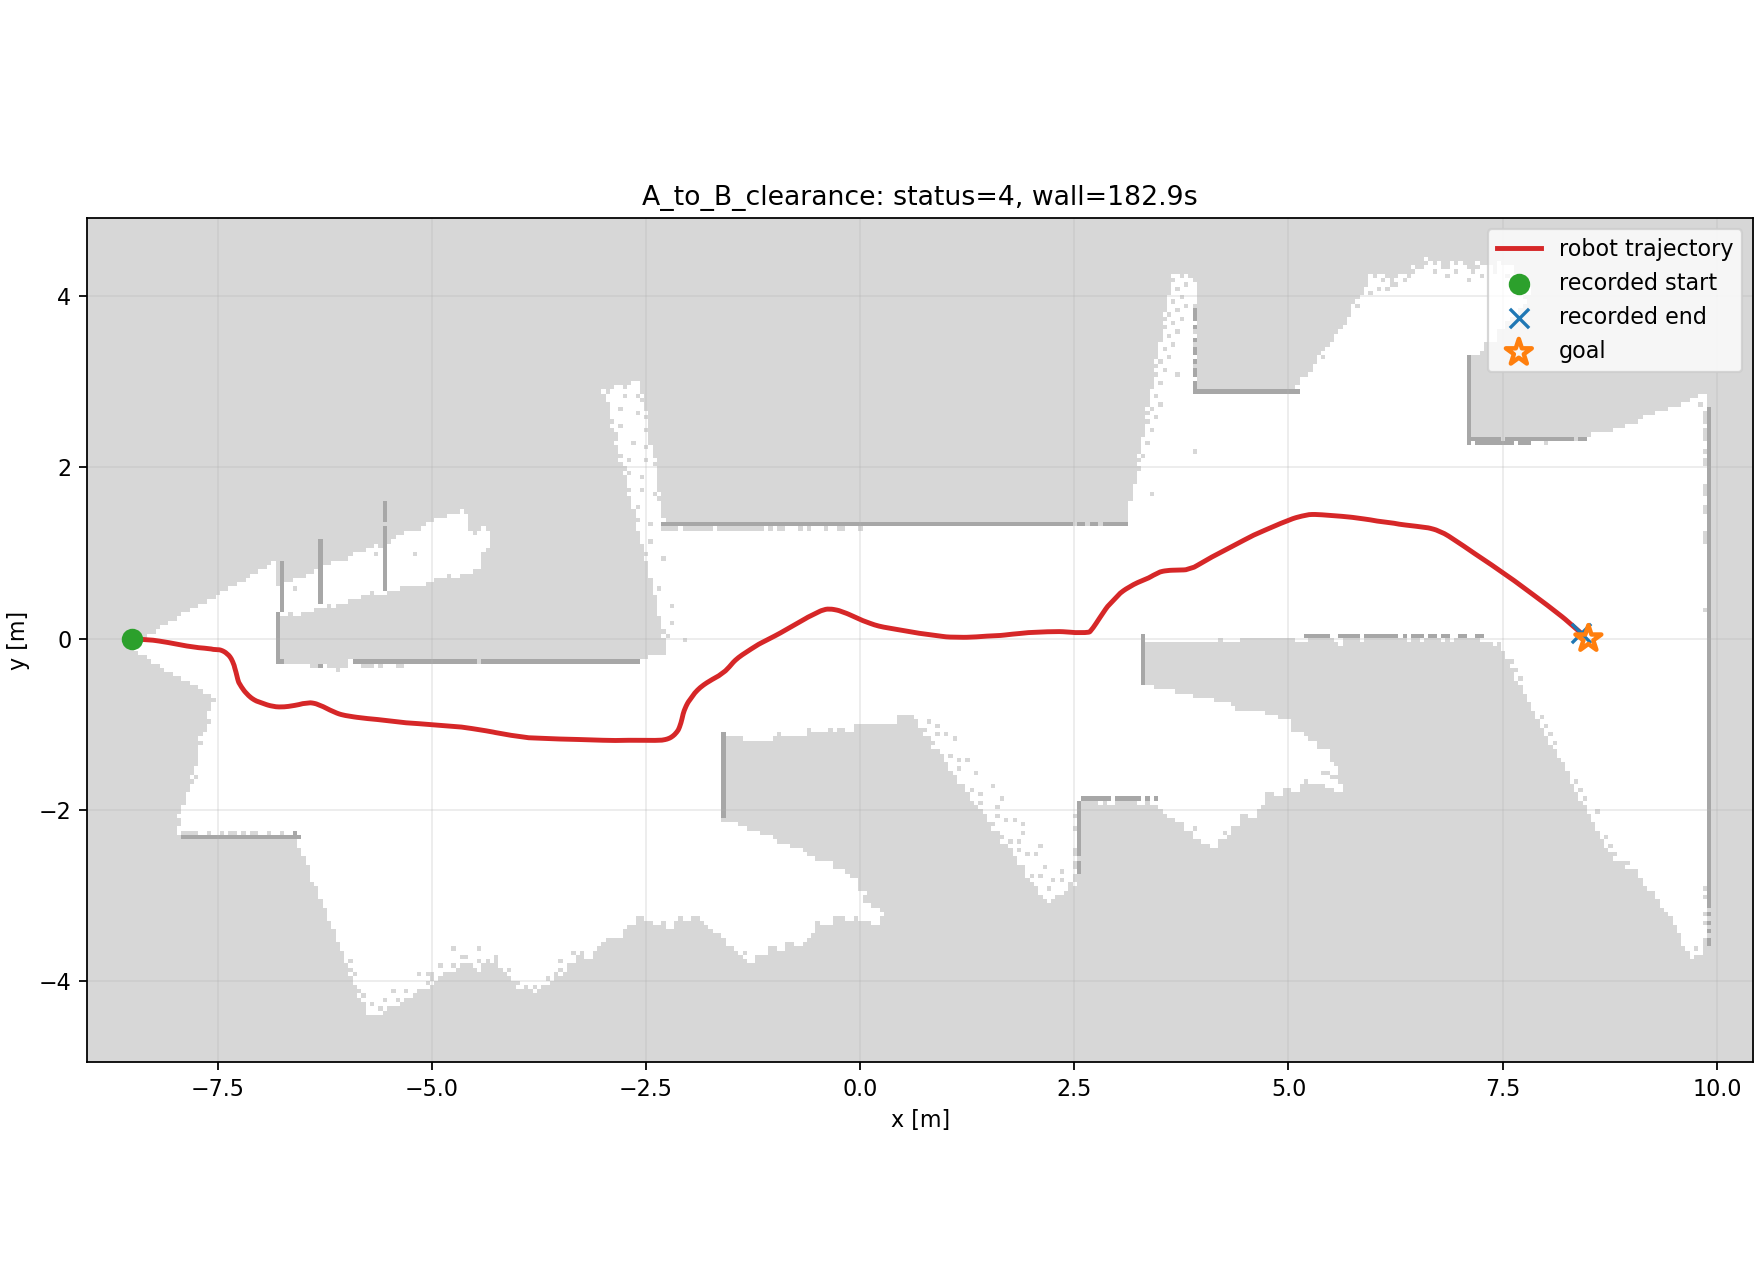

Data behind this chart, as committed beside it:
wall_time, wall_elapsed_s, sim_time, x, y, yaw
1787207155, 0.2509, 27.12, -8.499, 2.389374189469784e-07, 0.0007638
1787207158, 3.077, 28.68, -8.264, -0.01616, -0.1144
1787207158, 3.146, 28.75, -8.253, -0.0174, -0.1255
1787207158, 3.283, 28.89, -8.23, -0.02044, -0.1313
1787207159, 3.484, 29.02, -8.207, -0.02357, -0.1412
1787207159, 3.491, 29.09, -8.196, -0.02509, -0.1509
1787207159, 3.496, 29.16, -8.184, -0.02693, -0.1526
1787207159, 3.765, 29.36, -8.148, -0.03251, -0.1541
1787207159, 3.968, 29.53, -8.118, -0.03737, -0.1658
1787207159, 4.039, 29.64, -8.1, -0.04043, -0.17
1787207159, 4.176, 29.77, -8.075, -0.04474, -0.1858
1787207160, 4.379, 29.91, -8.052, -0.04919, -0.1916
1787207160, 4.386, 29.98, -8.042, -0.05119, -0.1917
1787207160, 4.782, 30.21, -8.002, -0.059, -0.1908
1787207160, 4.789, 30.28, -7.991, -0.06115, -0.1905
1787207160, 4.795, 30.35, -7.978, -0.06346, -0.1901
1787207160, 4.8, 30.42, -7.966, -0.06577, -0.19
1787207160, 4.805, 30.49, -7.955, -0.06793, -0.1899
1787207160, 5.069, 30.66, -7.927, -0.07335, -0.189
1787207161, 5.338, 30.86, -7.893, -0.07947, -0.1663
1787207161, 5.544, 31.03, -7.869, -0.08341, -0.148
1787207161, 5.553, 31.13, -7.859, -0.08495, -0.1468
1787207161, 5.891, 31.4, -7.84, -0.08775, -0.1511
1787207161, 6.234, 31.74, -7.823, -0.09042, -0.1529
1787207162, 6.441, 31.95, -7.813, -0.09198, -0.1531
1787207162, 6.718, 32.25, -7.801, -0.09373, -0.1548
1787207162, 7.127, 32.63, -7.789, -0.09566, -0.1553
1787207163, 7.931, 33.24, -7.773, -0.09823, -0.1572
1787207164, 8.493, 33.95, -7.761, -0.1001, -0.158
1787207164, 9.178, 34.63, -7.75, -0.1019, -0.1587
1787207165, 10.14, 35.55, -7.74, -0.1032, -0.1143
1787207166, 11.03, 36.47, -7.73, -0.104, -0.0692
1787207167, 11.64, 37.08, -7.719, -0.1047, -0.06958
1787207168, 12.37, 37.66, -7.708, -0.1055, -0.0715
1787207168, 12.92, 38.31, -7.697, -0.1063, -0.07238
1787207169, 13.67, 39.02, -7.685, -0.1071, -0.07284
1787207170, 15.1, 40.41, -7.675, -0.1078, -0.05916
1787207174, 18.49, 43.71, -7.663, -0.109, -0.1216
1787207175, 19.43, 44.53, -7.653, -0.1105, -0.1544
1787207176, 20.32, 45.51, -7.642, -0.112, -0.1072
1787207177, 21.34, 46.43, -7.632, -0.1129, -0.05999
1787207179, 23.64, 48.68, -7.621, -0.1137, -0.1036
1787207181, 25.54, 50.48, -7.61, -0.1152, -0.1514
1787207181, 25.97, 51.09, -7.6, -0.1168, -0.1543
1787207182, 26.99, 52.04, -7.589, -0.1181, -0.1141
1787207183, 27.81, 52.93, -7.579, -0.1189, -0.06835
1787207186, 30.51, 55.44, -7.568, -0.1214, -0.3329
1787207189, 33.69, 58.54, -7.558, -0.1233, -0.1509
1787207189, 34.17, 59.15, -7.548, -0.1249, -0.158
1787207191, 35.68, 60.68, -7.537, -0.1255, -0.02084
1787207192, 36.76, 61.49, -7.524, -0.1258, -0.02229
1787207192, 37.11, 62.04, -7.51, -0.1262, -0.03327
1787207193, 37.58, 62.34, -7.488, -0.1278, -0.1396
1787207193, 37.59, 62.48, -7.477, -0.1297, -0.2067
1787207193, 37.66, 62.65, -7.463, -0.133, -0.2915
1787207193, 38.12, 62.96, -7.444, -0.1402, -0.4163
1787207194, 38.33, 63.23, -7.426, -0.149, -0.5071
1787207194, 38.54, 63.43, -7.406, -0.1613, -0.6058
1787207194, 39.13, 63.84, -7.368, -0.1945, -0.853
1787207194, 39.14, 63.94, -7.36, -0.2039, -0.9003
... 840 more rows
